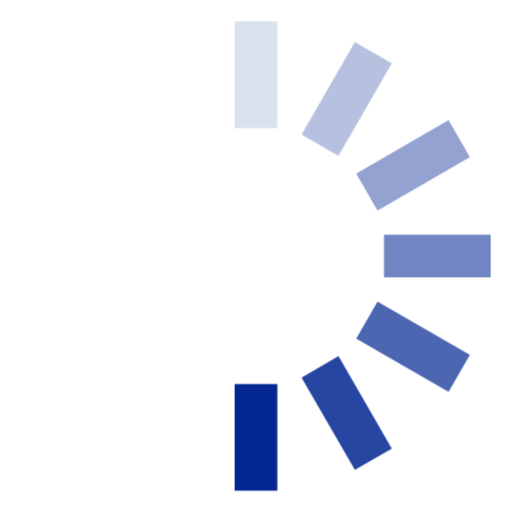
t = 0.00 s
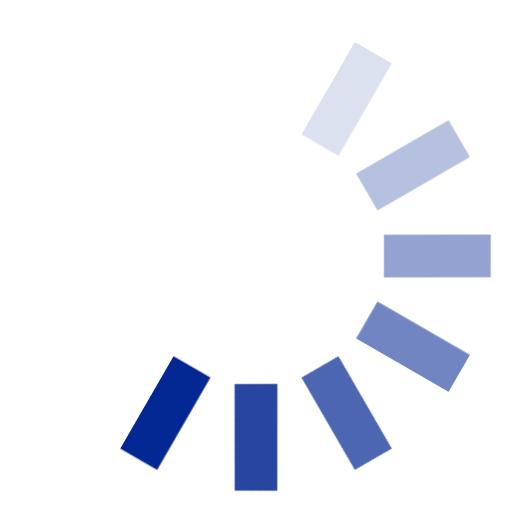
t = 0.12 s
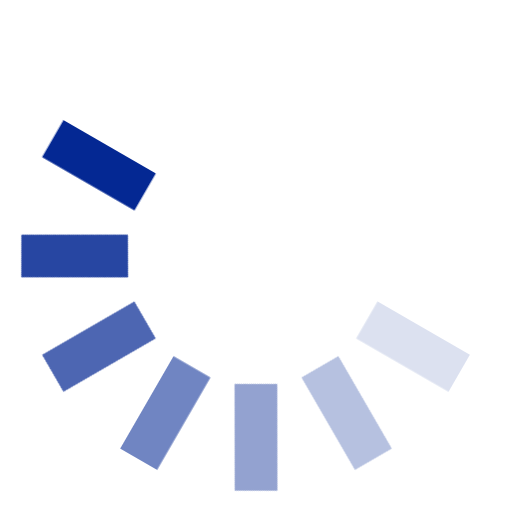
t = 0.25 s
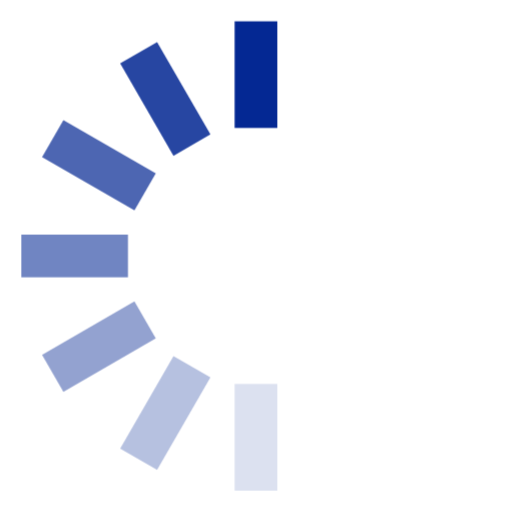
t = 0.38 s
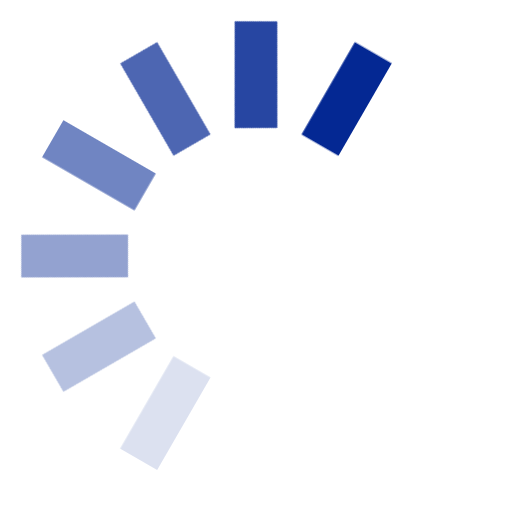
t = 0.50 s
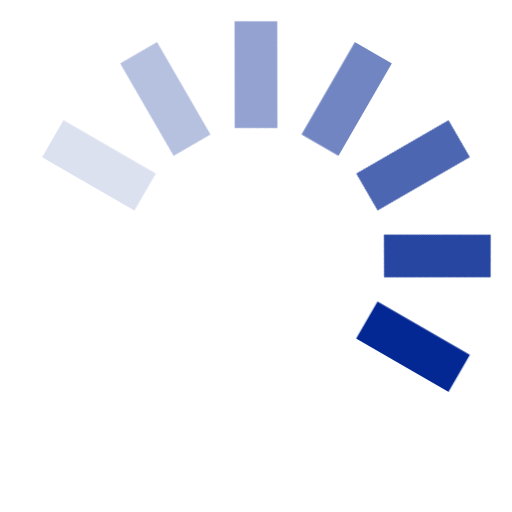
t = 0.63 s

The animated SVG that drew these frames (rendered in a browser with its animation timeline set to each time). Animation: 1 CSS @keyframes rule; one cycle of 0.75 s, repeats indefinitely.

<svg fill="#042893" width="24" height="24" viewBox="0 0 24 24"
    xmlns="http://www.w3.org/2000/svg">
    <style>.spinner_OSmW{transform-origin:center;animation:spinner_T6mA .75s step-end infinite}@keyframes spinner_T6mA{8.3%{transform:rotate(30deg)}16.6%{transform:rotate(60deg)}25%{transform:rotate(90deg)}33.3%{transform:rotate(120deg)}41.6%{transform:rotate(150deg)}50%{transform:rotate(180deg)}58.3%{transform:rotate(210deg)}66.6%{transform:rotate(240deg)}75%{transform:rotate(270deg)}83.3%{transform:rotate(300deg)}91.6%{transform:rotate(330deg)}100%{transform:rotate(360deg)}}</style>
    <g class="spinner_OSmW">
        <rect x="11" y="1" width="2" height="5" opacity=".14"/>
        <rect x="11" y="1" width="2" height="5" transform="rotate(30 12 12)" opacity=".29"/>
        <rect x="11" y="1" width="2" height="5" transform="rotate(60 12 12)" opacity=".43"/>
        <rect x="11" y="1" width="2" height="5" transform="rotate(90 12 12)" opacity=".57"/>
        <rect x="11" y="1" width="2" height="5" transform="rotate(120 12 12)" opacity=".71"/>
        <rect x="11" y="1" width="2" height="5" transform="rotate(150 12 12)" opacity=".86"/>
        <rect x="11" y="1" width="2" height="5" transform="rotate(180 12 12)"/>
    </g>
</svg>